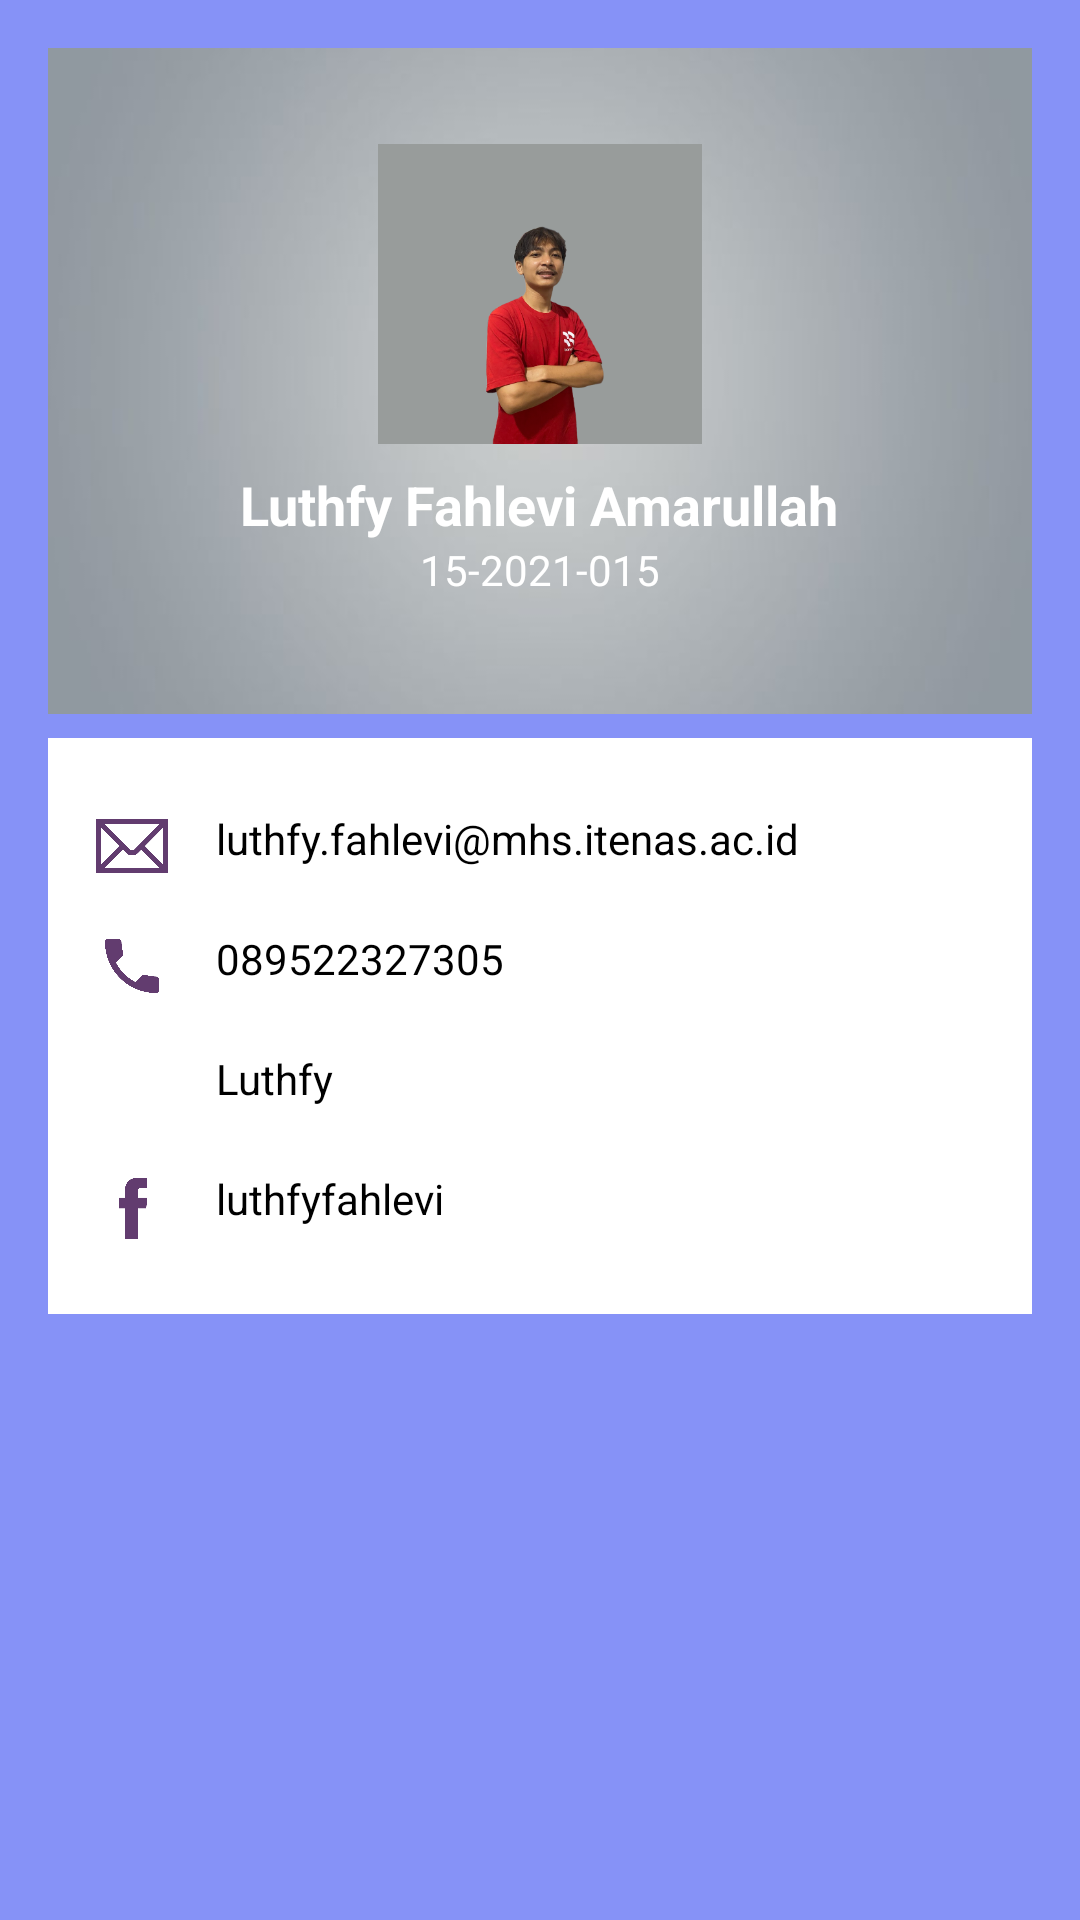

Layout XML and referenced resources for this Android screen:
<!-- AndroidManifest.xml: application theme Theme.LogSignSQLPractice -->
<!-- res/layout/fragment_profile.xml -->
<?xml version="1.0" encoding="utf-8"?>
<ScrollView xmlns:android="http://schemas.android.com/apk/res/android"
    android:layout_width="match_parent"
    android:layout_height="match_parent"
    android:background="@color/lavender"
    android:padding="16dp">

    <LinearLayout
        android:layout_width="match_parent"
        android:layout_height="wrap_content"
        android:orientation="vertical">

        <RelativeLayout
            android:layout_width="match_parent"
            android:layout_height="222dp"
            android:background="@drawable/abue"
            android:padding="16dp">

            <ImageView
                android:id="@+id/profile_image"
                android:layout_width="116dp"
                android:layout_height="100dp"
                android:layout_centerHorizontal="true"
                android:layout_marginTop="16dp"

                android:padding="4dp"
                android:scaleType="centerCrop"
                android:src="@drawable/profile1" />

            <TextView
                android:id="@+id/profile_name"
                android:layout_width="wrap_content"
                android:layout_height="wrap_content"
                android:layout_below="@id/profile_image"
                android:layout_centerHorizontal="true"
                android:layout_marginTop="8dp"
                android:text="Luthfy Fahlevi Amarullah"
                android:textColor="@android:color/white"
                android:textSize="18sp"
                android:textStyle="bold" />

            <TextView
                android:id="@+id/profile_title"
                android:layout_width="wrap_content"
                android:layout_height="wrap_content"
                android:layout_below="@id/profile_name"
                android:layout_centerHorizontal="true"
                android:text="15-2021-015"
                android:textColor="@android:color/white"
                android:textSize="14sp" />
        </RelativeLayout>

        <LinearLayout
            android:layout_width="match_parent"
            android:layout_height="wrap_content"
            android:orientation="vertical"
            android:background="@color/white"
            android:padding="16dp"
            android:layout_marginTop="8dp">

            <LinearLayout
                android:layout_width="match_parent"
                android:layout_height="wrap_content"
                android:orientation="horizontal"
                android:paddingVertical="8dp">

                <ImageView
                    android:layout_width="24dp"
                    android:layout_height="24dp"
                    android:src="@drawable/email"
                    android:contentDescription="Email Icon" />

                <TextView
                    android:layout_width="wrap_content"
                    android:layout_height="wrap_content"
                    android:layout_marginStart="16dp"
                    android:text="luthfy.fahlevi@mhs.itenas.ac.id"
                    android:textColor="@android:color/black"
                    android:textSize="14sp" />
            </LinearLayout>

            <LinearLayout
                android:layout_width="match_parent"
                android:layout_height="wrap_content"
                android:orientation="horizontal"
                android:paddingVertical="8dp">

                <ImageView
                    android:layout_width="24dp"
                    android:layout_height="24dp"
                    android:src="@drawable/phone"
                    android:contentDescription="Phone Icon" />

                <TextView
                    android:layout_width="wrap_content"
                    android:layout_height="wrap_content"
                    android:layout_marginStart="16dp"
                    android:text="089522327305"
                    android:textColor="@android:color/black"
                    android:textSize="14sp" />
            </LinearLayout>

            <LinearLayout
                android:layout_width="match_parent"
                android:layout_height="wrap_content"
                android:orientation="horizontal"
                android:paddingVertical="8dp">

                <ImageView
                    android:layout_width="24dp"
                    android:layout_height="24dp"
                    android:src="@drawable/twt"
                    android:contentDescription="Twitter Icon" />

                <TextView
                    android:layout_width="wrap_content"
                    android:layout_height="wrap_content"
                    android:layout_marginStart="16dp"
                    android:text="Luthfy"
                    android:textColor="@android:color/black"
                    android:textSize="14sp" />
            </LinearLayout>



            <LinearLayout
                android:layout_width="match_parent"
                android:layout_height="wrap_content"
                android:orientation="horizontal"
                android:paddingVertical="8dp">

                <ImageView
                    android:layout_width="24dp"
                    android:layout_height="24dp"
                    android:src="@drawable/face"
                    android:contentDescription="Facebook Icon" />

                <TextView
                    android:layout_width="wrap_content"
                    android:layout_height="wrap_content"
                    android:layout_marginStart="16dp"
                    android:text="luthfyfahlevi"
                    android:textColor="@android:color/black"
                    android:textSize="14sp" />
            </LinearLayout>

        </LinearLayout>
    </LinearLayout>
</ScrollView>
<!-- resources referenced by this layout -->
<resources>
  <color name="lavender">#8692f7</color>
  <color name="white">#FFFFFFFF</color>
  <!-- drawable abue: jpg bitmap (drawable, 5330 bytes) -->
  <!-- drawable email: png bitmap (drawable, 14186 bytes) -->
  <!-- drawable face: png bitmap (drawable, 4647 bytes) -->
  <!-- drawable phone: png bitmap (drawable, 9185 bytes) -->
  <!-- drawable profile1: png bitmap (drawable, 99688 bytes) -->
</resources>
